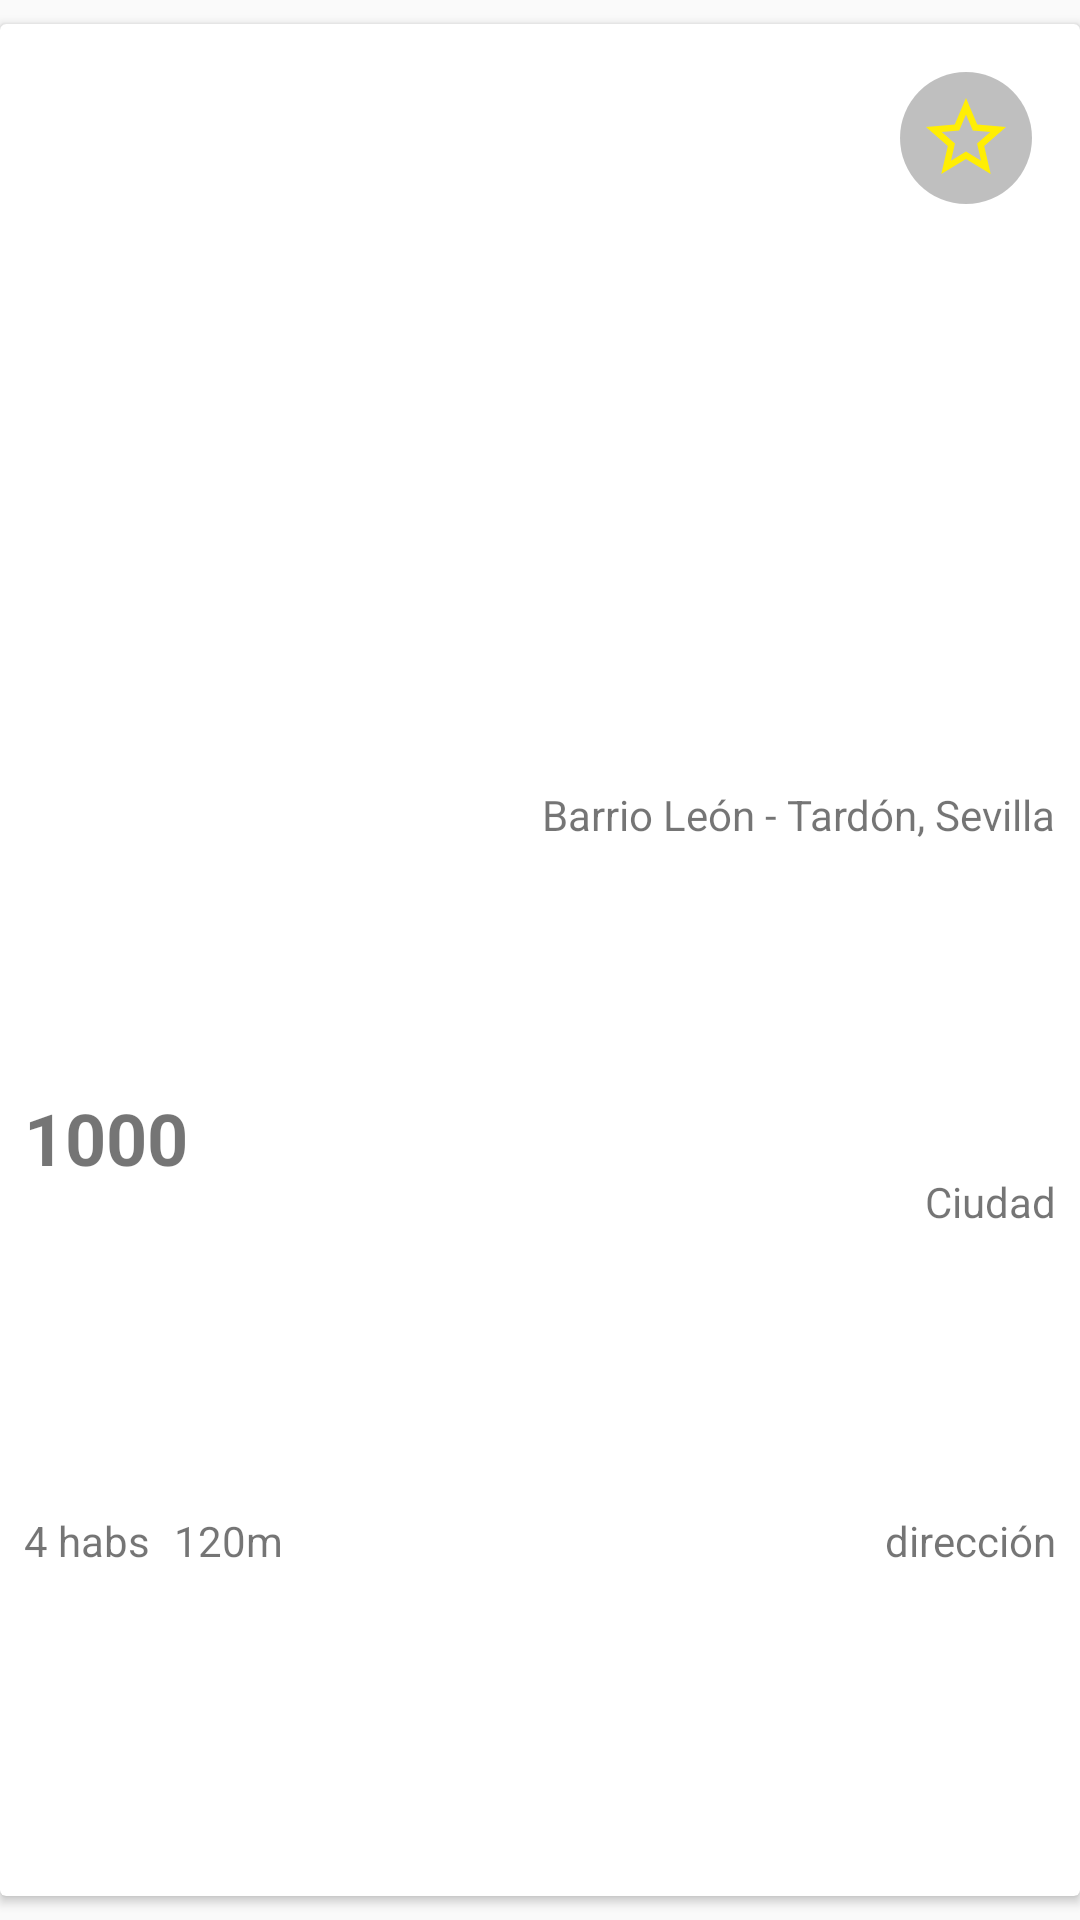

Reconstruct the res/layout file that produces this screen, plus the resources it refers to.
<!-- AndroidManifest.xml: application theme AppTheme -->
<!-- res/layout/fragment_listainmuebles.xml -->
<?xml version="1.0" encoding="utf-8"?>
<android.support.constraint.ConstraintLayout xmlns:android="http://schemas.android.com/apk/res/android"
    xmlns:app="http://schemas.android.com/apk/res-auto"
    xmlns:tools="http://schemas.android.com/tools"
    android:id="@+id/constraintLayout"
    android:layout_width="match_parent"
    android:layout_height="350dp"
    android:orientation="horizontal">

    <android.support.v7.widget.CardView
        android:id="@+id/cardView"
        android:layout_width="0dp"
        android:layout_height="0dp"
        android:layout_marginTop="8dp"
        android:layout_marginBottom="8dp"
        app:layout_constraintBottom_toBottomOf="parent"
        app:layout_constraintEnd_toEndOf="parent"
        app:layout_constraintStart_toStartOf="parent"
        app:layout_constraintTop_toTopOf="parent">

        <android.support.constraint.ConstraintLayout
            android:layout_width="match_parent"
            android:layout_height="match_parent">

            <ImageView
                android:id="@+id/imageView"
                android:layout_width="0dp"
                android:layout_height="238dp"
                android:layout_marginTop="8dp"
                app:layout_constraintBottom_toTopOf="@+id/constraintLayout"
                app:layout_constraintEnd_toEndOf="parent"
                app:layout_constraintStart_toStartOf="parent"
                app:layout_constraintTop_toTopOf="parent"
                app:srcCompat="@mipmap/ic_launcher" />

            <TextView
                android:id="@+id/textView_title"
                android:layout_width="wrap_content"
                android:layout_height="wrap_content"
                android:layout_marginTop="8dp"
                android:layout_marginEnd="8dp"
                android:layout_marginRight="8dp"
                android:text="Barrio León - Tardón, Sevilla"
                app:layout_constraintEnd_toEndOf="parent"
                app:layout_constraintTop_toBottomOf="@+id/imageView" />

            <TextView
                android:id="@+id/textView_price"
                android:layout_width="wrap_content"
                android:layout_height="wrap_content"
                android:layout_marginStart="8dp"
                android:layout_marginLeft="8dp"
                android:layout_marginTop="8dp"
                android:text="1000"
                android:textSize="24sp"
                android:textStyle="bold"
                app:layout_constraintBottom_toTopOf="@+id/textView_rooms"
                app:layout_constraintStart_toStartOf="parent"
                app:layout_constraintTop_toBottomOf="@+id/imageView" />

            <TextView
                android:id="@+id/textView_rooms"
                android:layout_width="wrap_content"
                android:layout_height="wrap_content"
                android:layout_marginStart="8dp"
                android:layout_marginLeft="8dp"
                android:layout_marginTop="8dp"
                android:layout_marginBottom="8dp"
                android:text="4 habs"
                app:layout_constraintBottom_toBottomOf="parent"
                app:layout_constraintStart_toStartOf="parent"
                app:layout_constraintTop_toBottomOf="@+id/textView_price" />

            <TextView
                android:id="@+id/textView_size"
                android:layout_width="wrap_content"
                android:layout_height="wrap_content"
                android:layout_marginStart="8dp"
                android:layout_marginLeft="8dp"
                android:layout_marginTop="8dp"
                android:layout_marginBottom="8dp"
                android:text="120m"
                app:layout_constraintBottom_toBottomOf="parent"
                app:layout_constraintStart_toEndOf="@+id/textView_rooms"
                app:layout_constraintTop_toBottomOf="@+id/textView_price" />

            <TextView
                android:id="@+id/textView_direccion"
                android:layout_width="wrap_content"
                android:layout_height="wrap_content"
                android:layout_marginEnd="8dp"
                android:layout_marginRight="8dp"
                android:text="dirección"
                app:layout_constraintEnd_toEndOf="parent"
                app:layout_constraintTop_toTopOf="@+id/textView_rooms" />

            <TextView
                android:id="@+id/textView_ciudad"
                android:layout_width="wrap_content"
                android:layout_height="wrap_content"
                android:layout_marginTop="16dp"
                android:text="Ciudad"
                app:layout_constraintBottom_toTopOf="@+id/textView_direccion"
                app:layout_constraintEnd_toEndOf="@+id/textView_direccion"
                app:layout_constraintTop_toBottomOf="@+id/textView_title" />

            <ImageView
                android:id="@+id/imageView_fav"
                android:layout_width="wrap_content"
                android:layout_height="wrap_content"
                android:layout_marginTop="16dp"
                android:layout_marginEnd="16dp"
                android:layout_marginRight="16dp"
                android:background="@drawable/refs"
                app:layout_constraintEnd_toEndOf="@+id/imageView"
                app:layout_constraintTop_toTopOf="parent"
                app:srcCompat="@drawable/ic_star_border_yellow_24dp"/>
        </android.support.constraint.ConstraintLayout>

    </android.support.v7.widget.CardView>
</android.support.constraint.ConstraintLayout>
<!-- resources referenced by this layout -->
<resources>
  <!-- drawable ic_star_border_yellow_24dp (drawable) -->
  <vector android:height="32dp" android:tint="#FFEE04"
      android:viewportHeight="24.0" android:viewportWidth="24.0"
      android:width="32dp" xmlns:android="http://schemas.android.com/apk/res/android">
      <path android:fillColor="#FF000000" android:pathData="M22,9.24l-7.19,-0.62L12,2 9.19,8.63 2,9.24l5.46,4.73L5.82,21 12,17.27 18.18,21l-1.63,-7.03L22,9.24zM12,15.4l-3.76,2.27 1,-4.28 -3.32,-2.88 4.38,-0.38L12,6.1l1.71,4.04 4.38,0.38 -3.32,2.88 1,4.28L12,15.4z"/>
  </vector>
  <!-- drawable refs (drawable) -->
  <?xml version="1.0" encoding="utf-8"?>
  <shape xmlns:android="http://schemas.android.com/apk/res/android" android:shape="rectangle">
      <corners
          android:topLeftRadius="100dp"
          android:topRightRadius="100dp"
          android:bottomRightRadius="100dp"
          android:bottomLeftRadius="100dp">
      </corners>
      <solid
          android:color="#40000000">
      </solid>
      <padding
          android:left="6dp"
          android:top="6dp"
          android:right="6dp"
          android:bottom="6dp" />
  </shape>
  <style name="AppTheme" parent="Theme.AppCompat.Light.DarkActionBar">
          
          <item name="colorPrimary">@color/colorPrimary</item>
          <item name="colorPrimaryDark">@color/colorPrimaryDark</item>
          <item name="colorAccent">@color/colorAccent</item>
      </style>
  <color name="colorPrimary">#E6C72E</color>
  <color name="colorPrimaryDark">#94801E</color>
  <color name="colorAccent">#fffa64</color>
</resources>
